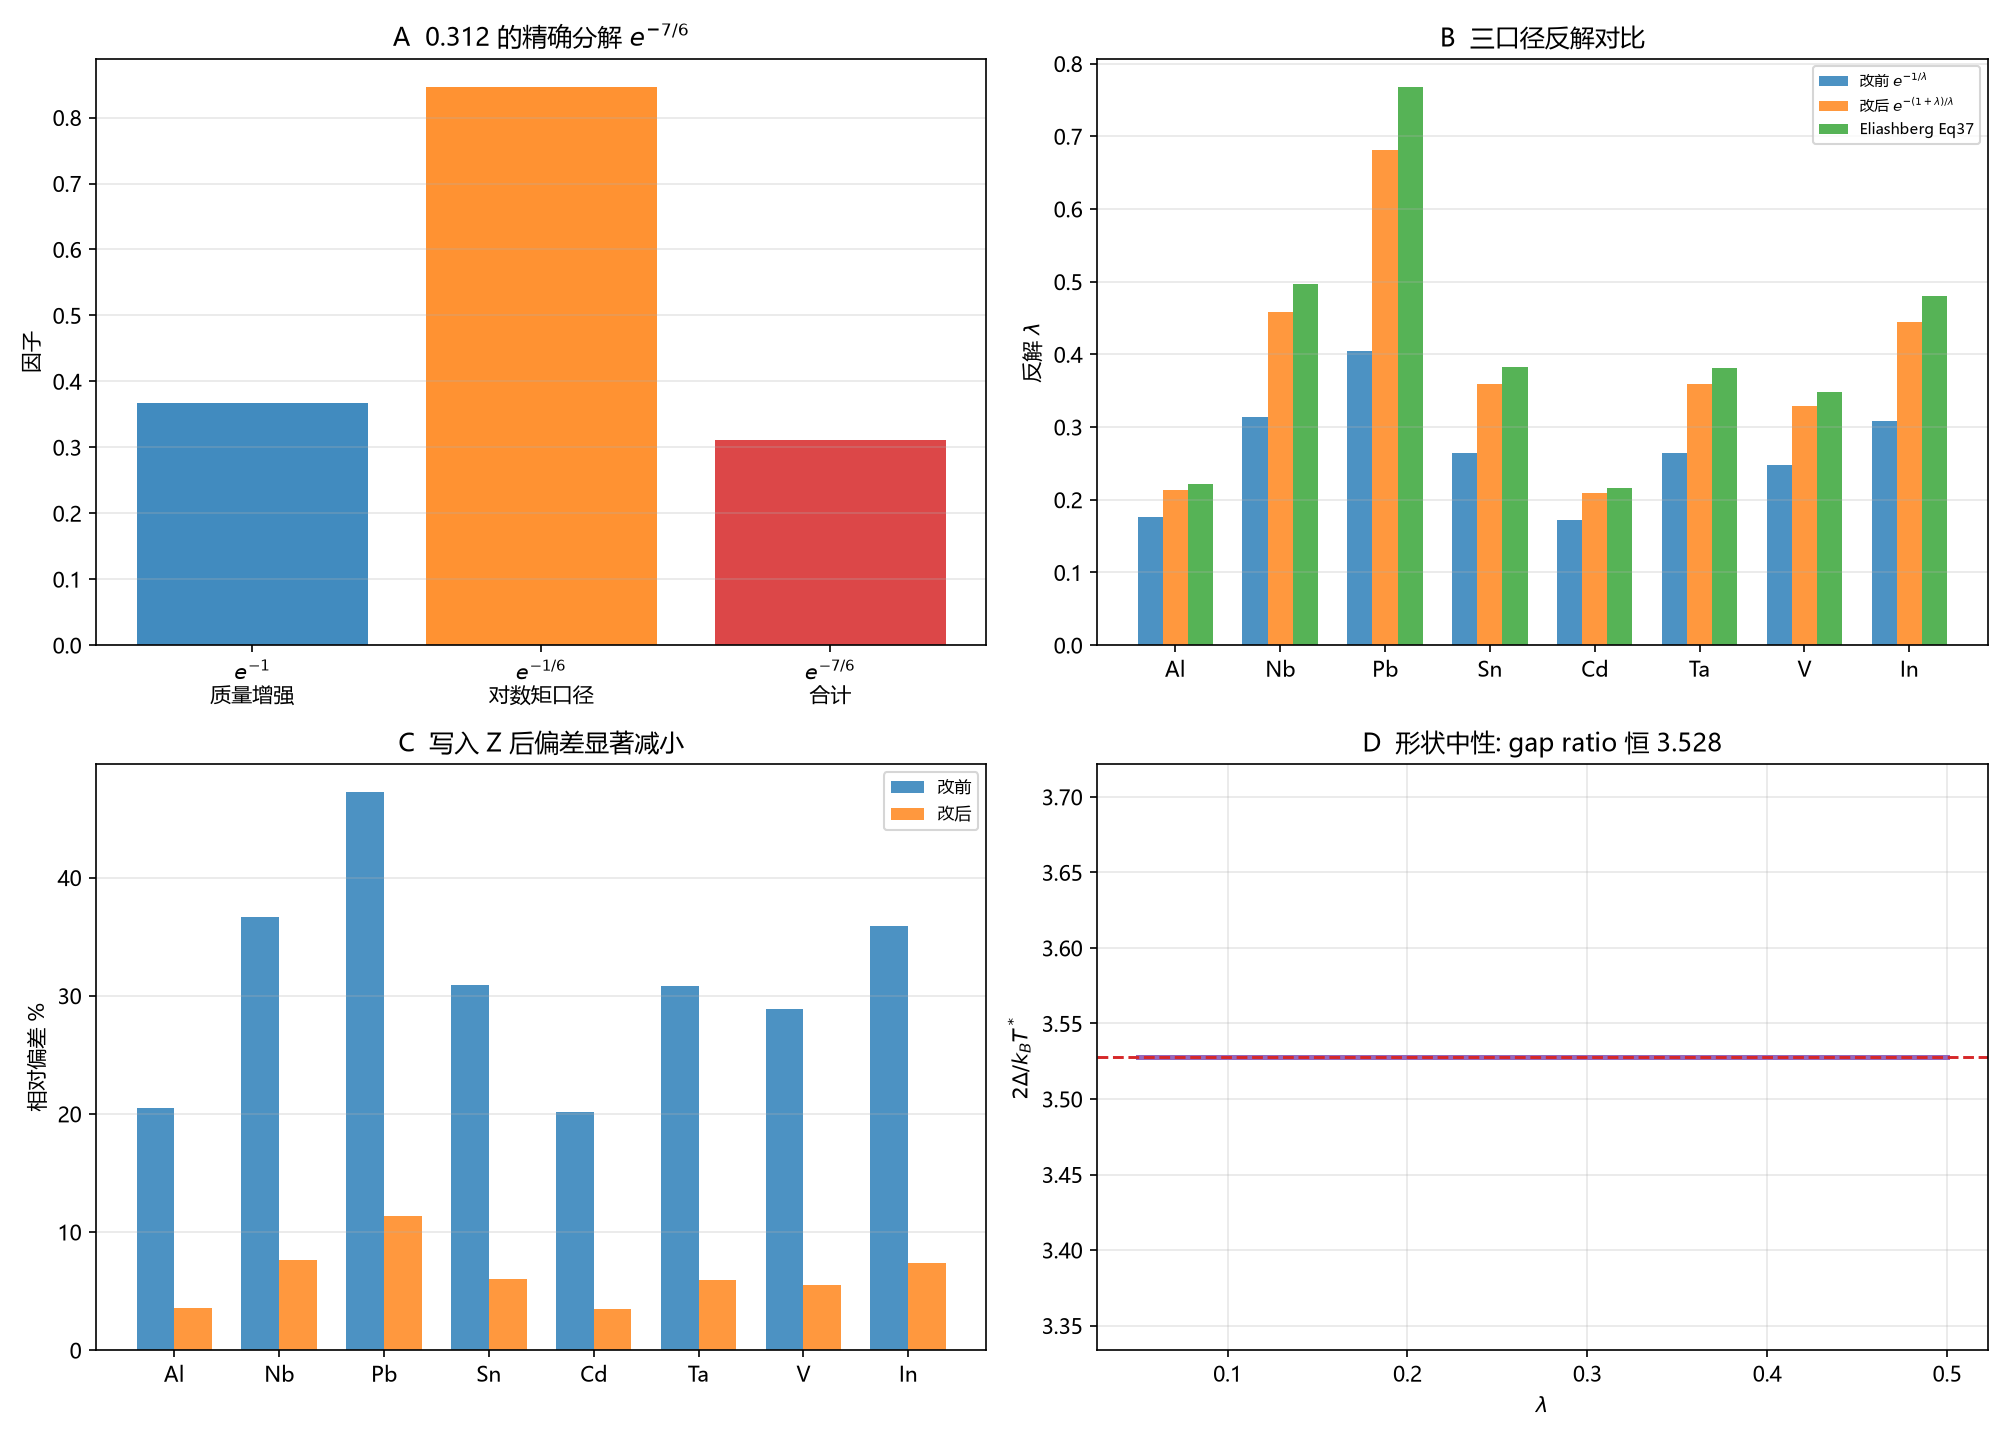

The data file committed next to this chart (first rows):
kind, x, y, y_ref, extra
exact, 0, 0.3114, 0.3114, nan
inverse, 1.18, 0.176, 0.2136, Al|0.2214434111666511
inverse, 9.25, 0.3144, 0.4585, Nb|0.49643431612668915
inverse, 7.2, 0.4051, 0.6808, Pb|0.7679919646012207
inverse, 3.7, 0.2646, 0.3599, Sn|0.3828187602786032
inverse, 0.52, 0.1729, 0.209, Cd|0.21652153020187498
inverse, 4.4, 0.264, 0.3587, Ta|0.3814970839214855
inverse, 5.4, 0.2474, 0.3287, V|0.34770636326541005
inverse, 3.4, 0.308, 0.445, In|0.48063672564177645
shape, 0.05, 3.528, 3.528, nan
shape, 0.1409, 3.528, 3.528, nan
shape, 0.2318, 3.528, 3.528, nan
shape, 0.3227, 3.528, 3.528, nan
shape, 0.4136, 3.528, 3.528, nan
